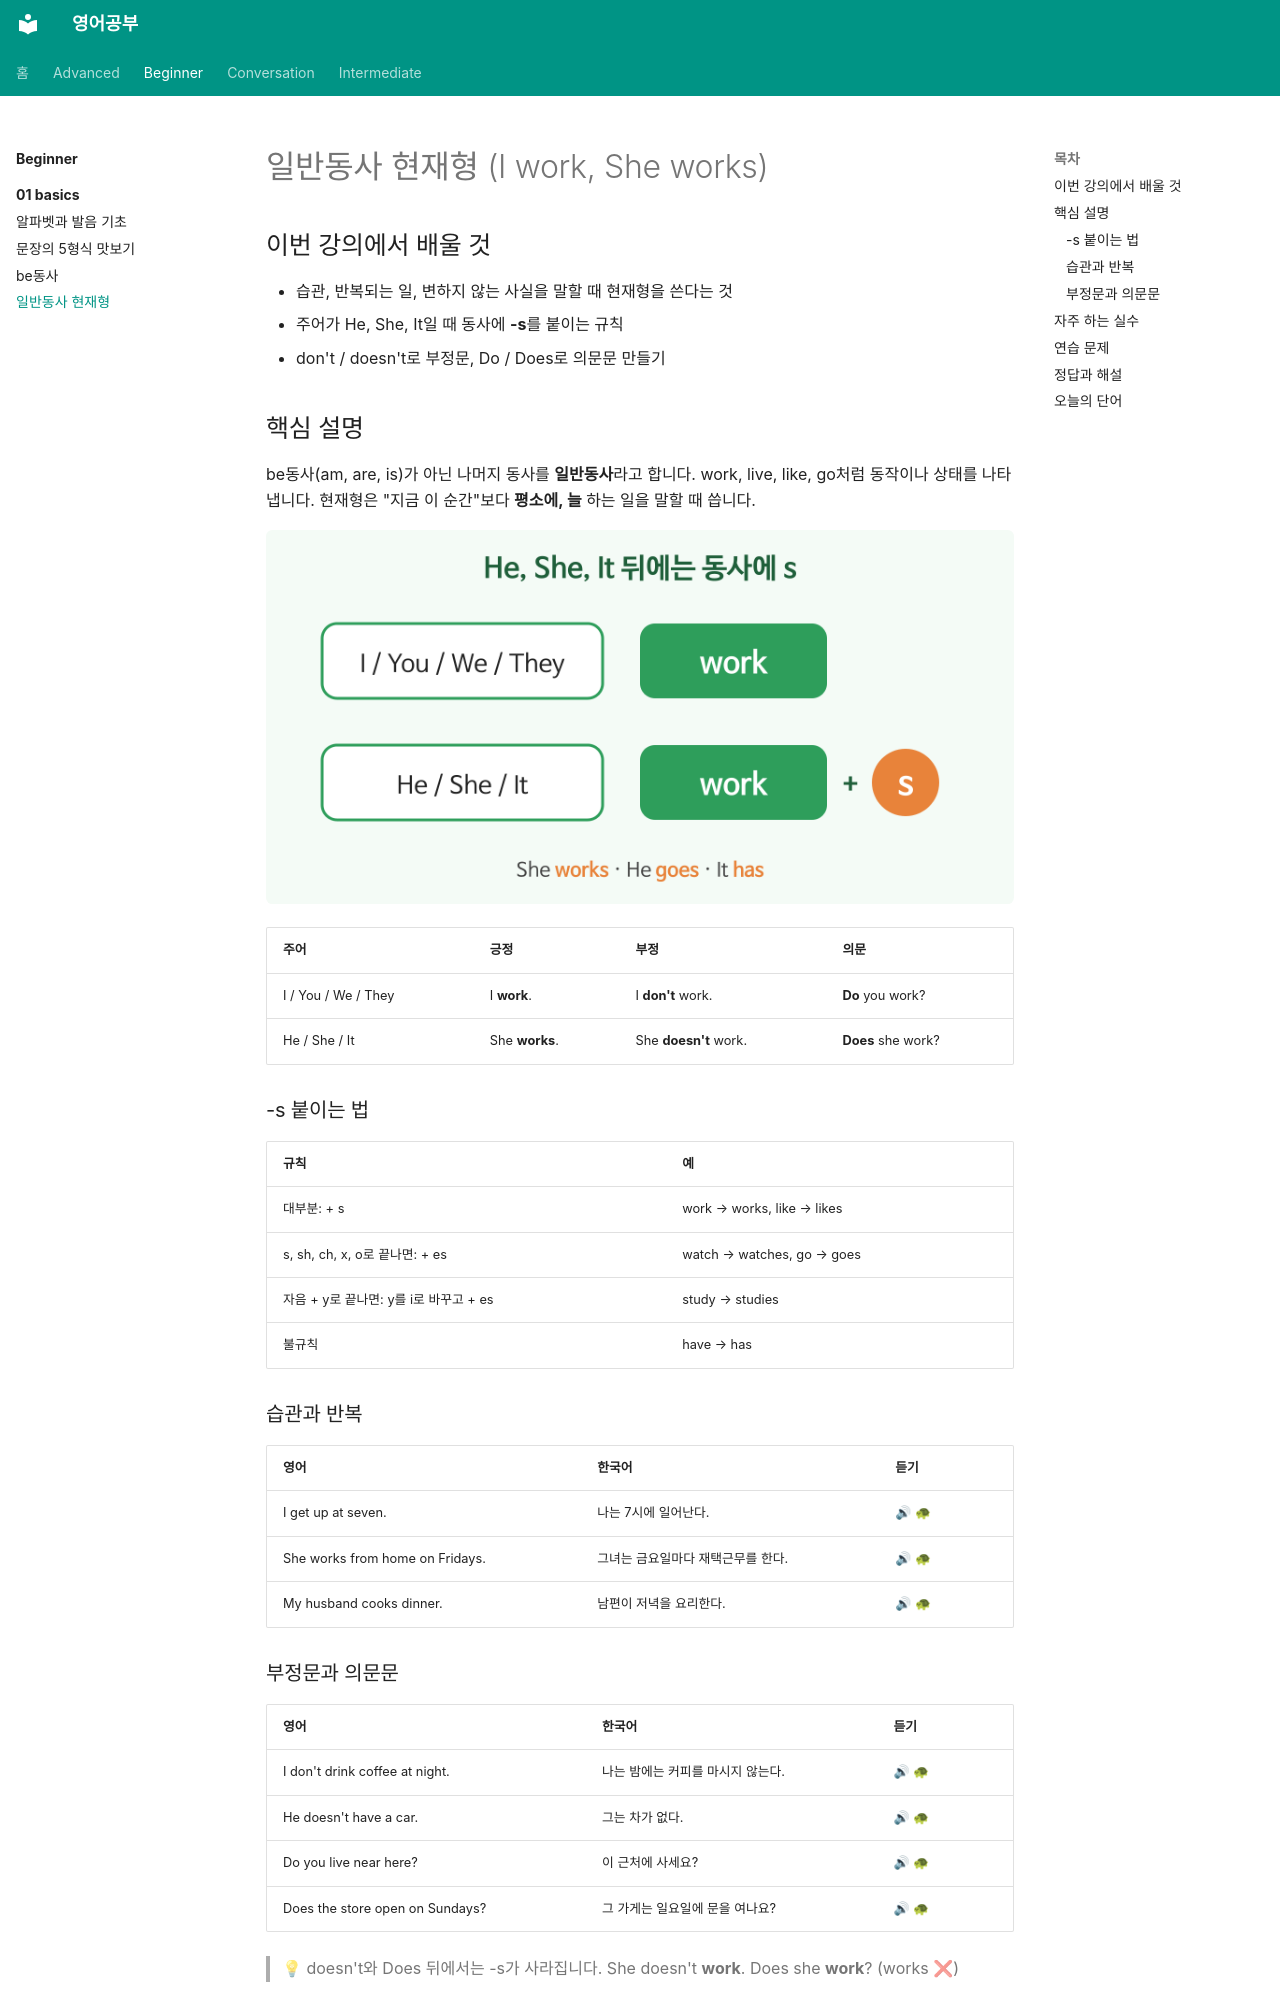

repository: goodhosup/english-study · page: beginner/01-basics/04-present-simple/index.html · generator: mkdocs

---
track: beginner
chapter: 1
lesson: 4
title: 일반동사 현재형
tags: [문법, 동사, 시제]
---

# 일반동사 현재형 (I work, She works)

## 이번 강의에서 배울 것

- 습관, 반복되는 일, 변하지 않는 사실을 말할 때 현재형을 쓴다는 것
- 주어가 He, She, It일 때 동사에 **-s**를 붙이는 규칙
- don't / doesn't로 부정문, Do / Does로 의문문 만들기

## 핵심 설명

be동사(am, are, is)가 아닌 나머지 동사를 **일반동사**라고 합니다. work, live, like, go처럼 동작이나 상태를 나타냅니다. 현재형은 "지금 이 순간"보다 **평소에, 늘** 하는 일을 말할 때 씁니다.

![주어가 He, She, It이면 동사 끝에 s가 붙는다는 것을 보여주는 그림](images/04-present-simple-1.png)

| 주어 | 긍정 | 부정 | 의문 |
|---|---|---|---|
| I / You / We / They | I **work**. | I **don't** work. | **Do** you work? |
| He / She / It | She **works**. | She **doesn't** work. | **Does** she work? |

### -s 붙이는 법

| 규칙 | 예 |
|---|---|
| 대부분: + s | work → works, like → likes |
| s, sh, ch, x, o로 끝나면: + es | watch → watches, go → goes |
| 자음 + y로 끝나면: y를 i로 바꾸고 + es | study → studies |
| 불규칙 | have → has |

### 습관과 반복

| 영어 | 한국어 | 듣기 |
|---|---|---|
| I get up at seven. | 나는 7시에 일어난다. | [🔊](audio/04-present-simple-01.mp3) [🐢](audio/04-present-simple-01-slow.mp3) |
| She works from home on Fridays. | 그녀는 금요일마다 재택근무를 한다. | [🔊](audio/04-present-simple-02.mp3) [🐢](audio/04-present-simple-02-slow.mp3) |
| My husband cooks dinner. | 남편이 저녁을 요리한다. | [🔊](audio/04-present-simple-03.mp3) [🐢](audio/04-present-simple-03-slow.mp3) |
